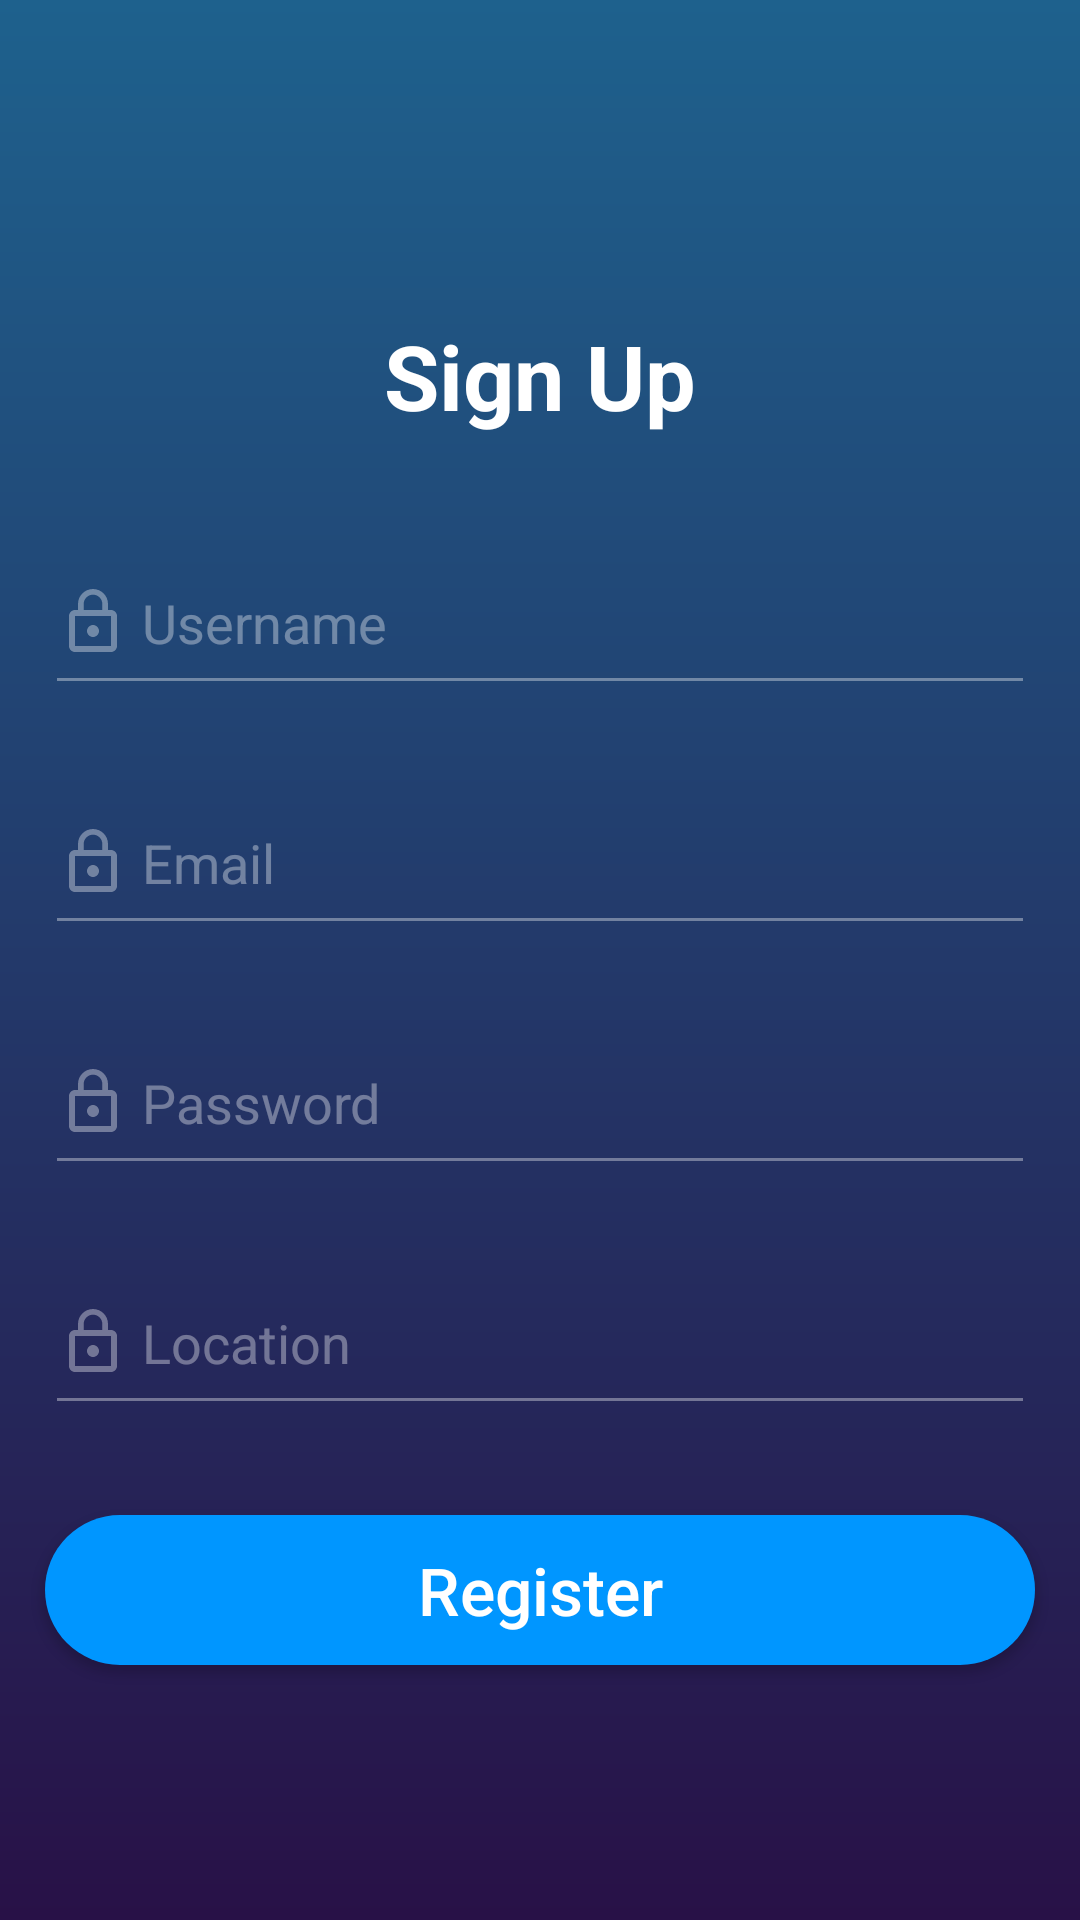

Reconstruct the res/layout file that produces this screen, plus the resources it refers to.
<!-- AndroidManifest.xml: activity theme NoActionBar -->
<!-- res/layout/activity_signup.xml -->
<?xml version="1.0" encoding="utf-8"?>
<androidx.constraintlayout.widget.ConstraintLayout
    xmlns:android="http://schemas.android.com/apk/res/android" android:layout_width="match_parent"
    android:layout_height="match_parent"
    android:background="@drawable/backgroung_gradient">

    <LinearLayout
        android:layout_width="match_parent"
        android:layout_height="630dp"
        android:orientation="vertical"
        android:gravity="center"
        >
        <TextView
            android:layout_width="match_parent"
            android:layout_height="50dp"
            android:text="Sign Up"
            android:textSize="30sp"
            android:textStyle="bold"
            android:textColor="@color/colorWhite"
            android:textAlignment="center"
            android:layout_marginTop="30dp"
            />
        <EditText
            android:layout_width="330dp"
            android:layout_height="50dp"
            android:layout_marginTop="30dp"
            android:backgroundTint="@color/colorGray"
            android:drawableLeft="@drawable/ic_lock"
            android:paddingBottom="15dp"
            android:hint=" Username"
            android:textColorHint="@color/colorGray"
            />
        <EditText
            android:layout_width="330dp"
            android:layout_height="50dp"
            android:layout_marginTop="30dp"
            android:backgroundTint="@color/colorGray"
            android:drawableLeft="@drawable/ic_lock"
            android:paddingBottom="15dp"
            android:hint=" Email"
            android:textColorHint="@color/colorGray"
            />
        <EditText
            android:layout_width="330dp"
            android:layout_height="50dp"
            android:layout_marginTop="30dp"
            android:backgroundTint="@color/colorGray"
            android:drawableLeft="@drawable/ic_lock"
            android:paddingBottom="15dp"
            android:hint=" Password"
            android:textColorHint="@color/colorGray"
            />
        <EditText
            android:layout_width="330dp"
            android:layout_height="50dp"
            android:layout_marginTop="30dp"
            android:backgroundTint="@color/colorGray"
            android:drawableLeft="@drawable/ic_lock"
            android:paddingBottom="15dp"
            android:hint=" Location"
            android:textColorHint="@color/colorGray"
            />
        <Button
            android:layout_width="330dp"
            android:layout_height="50dp"
            android:layout_marginTop="30dp"
            android:text="Register"
            android:textSize="22sp"
            android:textColor="@color/colorWhite"
            android:background="@drawable/loginbtn_background"
            android:textAllCaps="false"
            />


    </LinearLayout>


</androidx.constraintlayout.widget.ConstraintLayout>
<!-- resources referenced by this layout -->
<resources>
  <color name="colorGray">#5CFFFFFF</color>
  <color name="colorWhite">#FFFFFF</color>
  <!-- drawable backgroung_gradient (drawable) -->
  <?xml version="1.0" encoding="utf-8"?>
  <shape xmlns:android="http://schemas.android.com/apk/res/android"
  
      android:shape="rectangle">
      <gradient android:endColor="@color/colorGradientEnd"
          android:startColor="@color/colorGradientStart"
          android:angle="90">
      </gradient>
      <corners
          android:radius="0dp"/>
  </shape>
  <!-- drawable ic_lock (drawable) -->
  <vector xmlns:android="http://schemas.android.com/apk/res/android"
          android:width="24dp"
          android:height="24dp"
          android:viewportWidth="24.0"
          android:viewportHeight="24.0">
      <path
          android:fillColor="#5CFFFFFF"
          android:pathData="M12,17c1.1,0 2,-0.9 2,-2s-0.9,-2 -2,-2 -2,0.9 -2,2 0.9,2 2,2zM18,8h-1L17,6c0,-2.76 -2.24,-5 -5,-5S7,3.24 7,6v2L6,8c-1.1,0 -2,0.9 -2,2v10c0,1.1 0.9,2 2,2h12c1.1,0 2,-0.9 2,-2L20,10c0,-1.1 -0.9,-2 -2,-2zM8.9,6c0,-1.71 1.39,-3.1 3.1,-3.1s3.1,1.39 3.1,3.1v2L8.9,8L8.9,6zM18,20L6,20L6,10h12v10z"/>
  </vector>
  <!-- drawable loginbtn_background (drawable) -->
  <?xml version="1.0" encoding="utf-8"?>
  <shape xmlns:android="http://schemas.android.com/apk/res/android"
      android:shape="rectangle">
      <solid android:color="@color/colorLoginBtn">
  
      </solid>
      <corners
          android:radius="80dp"/>
  </shape>
  <style name="NoActionBar" parent="Theme.AppCompat.Light.NoActionBar">
          <item name="windowActionBar">false</item>
          <item name="windowNoTitle">true</item>
          <item name="colorPrimary">@color/colorPrimary</item>
          <item name="colorPrimaryDark">@color/colorPrimaryDark</item>
          <item name="colorAccent">@color/colorAccent</item>
      </style>
  <color name="colorGradientEnd">#1E618D</color>
  <color name="colorGradientStart">#281147</color>
  <color name="colorLoginBtn">#0096FF</color>
  <color name="colorPrimary">@color/colorGradientEnd</color>
  <color name="colorPrimaryDark">@color/colorGradientEnd</color>
  <color name="colorAccent">#03DAC5</color>
</resources>
